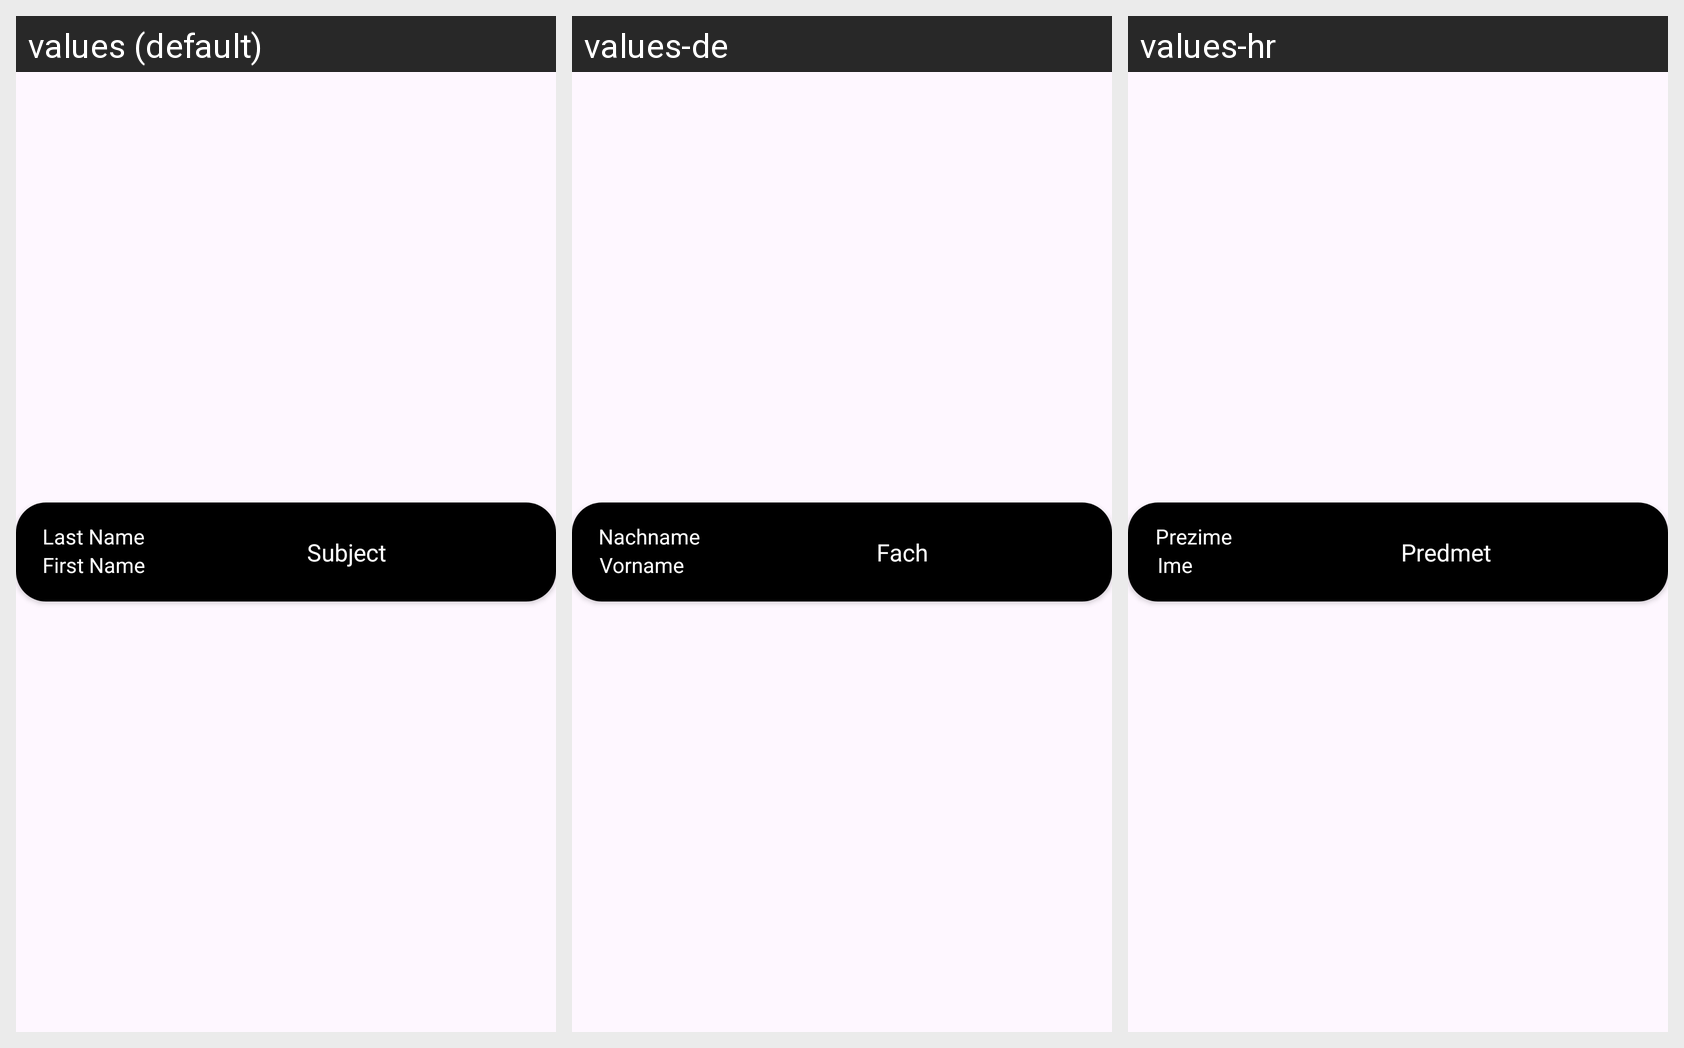

For this localized Android screen grid, give each drawn string resource with its value in every locale shown.
Android screen res/layout/recycler_main_row_view.xml rendered under 3 locales, left to right: values (default), values-de, values-hr. Device: Nexus 5 (rendered at 1080×1920; each locale shown at half size, 540×960, under a caption strip naming it); theme Theme.LV1.
Strings drawn on this screen, with the default value and each locale's value (text and hints the layout hard-codes, and strings that could not be matched under every locale, appear in the picture but are not listed):

last_name_input
  values: Last Name
  values-de: Nachname
  values-hr: Prezime

subject
  values: Subject
  values-de: Fach
  values-hr: Predmet

first_name_input
  values: First Name
  values-de: Vorname
  values-hr: Ime
